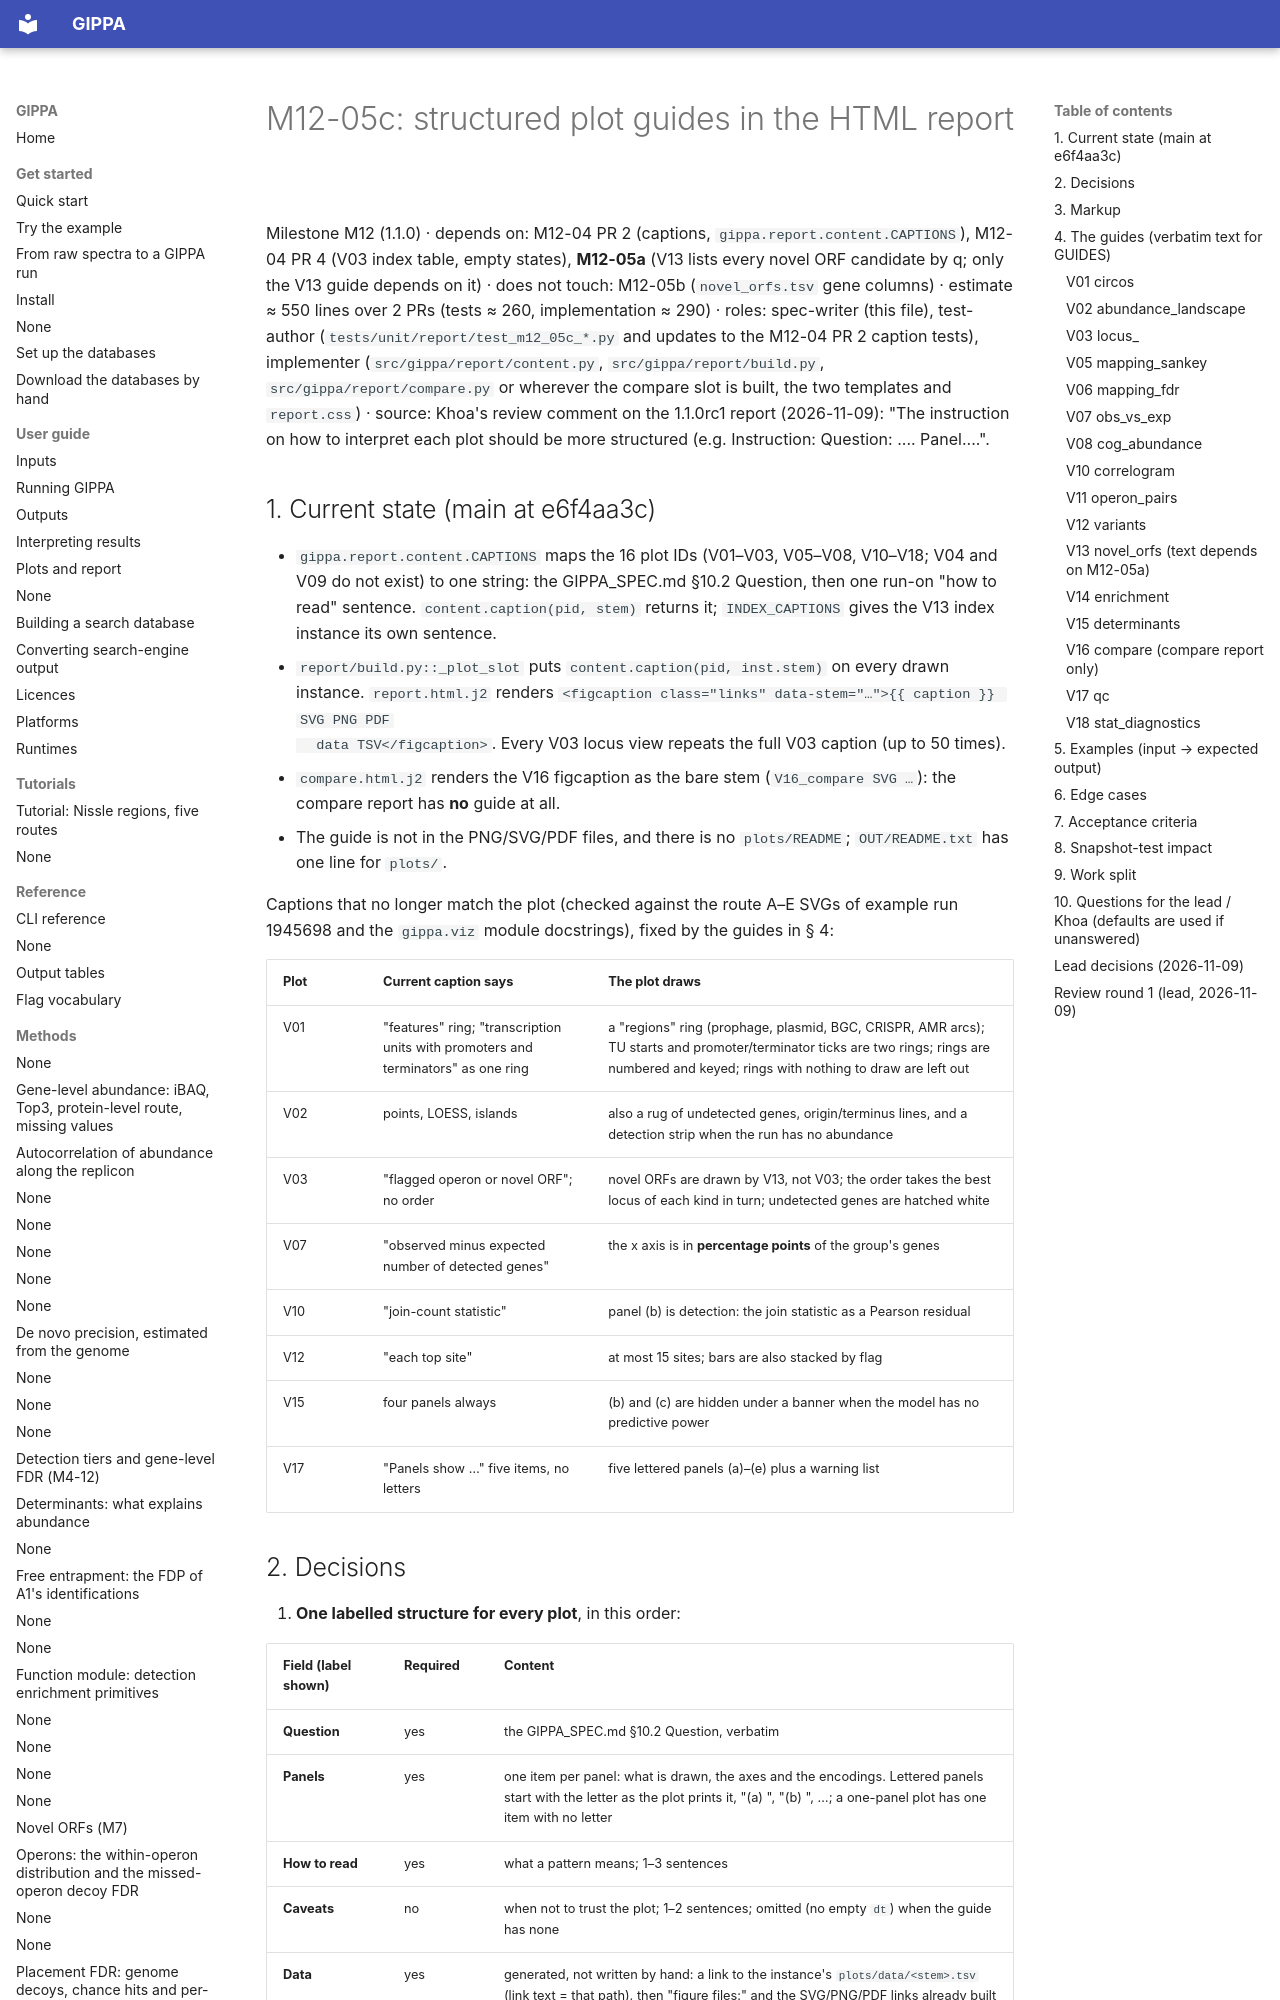

repository: khoa-yelo/gippa · page: specs/M12-05c-plot-guides/index.html · generator: mkdocs

# M12-05c: structured plot guides in the HTML report

Milestone M12 (1.1.0) · depends on: M12-04 PR 2 (captions, `gippa.report.content.CAPTIONS`),
M12-04 PR 4 (V03 index table, empty states), **M12-05a** (V13 lists every novel ORF candidate by
q; only the V13 guide depends on it) · does not touch: M12-05b (`novel_orfs.tsv` gene columns) ·
estimate ≈ 550 lines over 2 PRs (tests ≈ 260, implementation ≈ 290) · roles: spec-writer (this
file), test-author (`tests/unit/report/test_m12_05c_*.py` and updates to the M12-04 PR 2 caption
tests), implementer (`src/gippa/report/content.py`, `src/gippa/report/build.py`,
`src/gippa/report/compare.py` or wherever the compare slot is built, the two templates and
`report.css`) · source: Khoa's review comment on the 1.1.0rc1 report (2026-11-09): "The
instruction on how to interpret each plot should be more structured (e.g. Instruction:
Question: .... Panel....".

## 1. Current state (main at e6f4aa3c)

- `gippa.report.content.CAPTIONS` maps the 16 plot IDs (V01–V03, V05–V08, V10–V18; V04 and V09
  do not exist) to one string: the GIPPA_SPEC.md §10.2 Question, then one run-on "how to read"
  sentence. `content.caption(pid, stem)` returns it; `INDEX_CAPTIONS` gives the V13 index instance
  its own sentence.
- `report/build.py::_plot_slot` puts `content.caption(pid, inst.stem)` on every drawn instance.
  `report.html.j2` renders `<figcaption class="links" data-stem="…">{{ caption }} SVG PNG PDF
  data TSV</figcaption>`. Every V03 locus view repeats the full V03 caption (up to 50 times).
- `compare.html.j2` renders the V16 figcaption as the bare stem (`V16_compare SVG …`): the compare
  report has **no** guide at all.
- The guide is not in the PNG/SVG/PDF files, and there is no `plots/README`; `OUT/README.txt`
  has one line for `plots/`.

Captions that no longer match the plot (checked against the route A–E SVGs of example run
1945698 and the `gippa.viz` module docstrings), fixed by the guides in § 4:

| Plot | Current caption says | The plot draws |
|---|---|---|
| V01 | "features" ring; "transcription units with promoters and terminators" as one ring | a "regions" ring (prophage, plasmid, BGC, CRISPR, AMR arcs); TU starts and promoter/terminator ticks are two rings; rings are numbered and keyed; rings with nothing to draw are left out |
| V02 | points, LOESS, islands | also a rug of undetected genes, origin/terminus lines, and a detection strip when the run has no abundance |
| V03 | "flagged operon or novel ORF"; no order | novel ORFs are drawn by V13, not V03; the order takes the best locus of each kind in turn; undetected genes are hatched white |
| V07 | "observed minus expected number of detected genes" | the x axis is in **percentage points** of the group's genes |
| V10 | "join-count statistic" | panel (b) is detection: the join statistic as a Pearson residual |
| V12 | "each top site" | at most 15 sites; bars are also stacked by flag |
| V15 | four panels always | (b) and (c) are hidden under a banner when the model has no predictive power |
| V17 | "Panels show …" five items, no letters | five lettered panels (a)–(e) plus a warning list |
